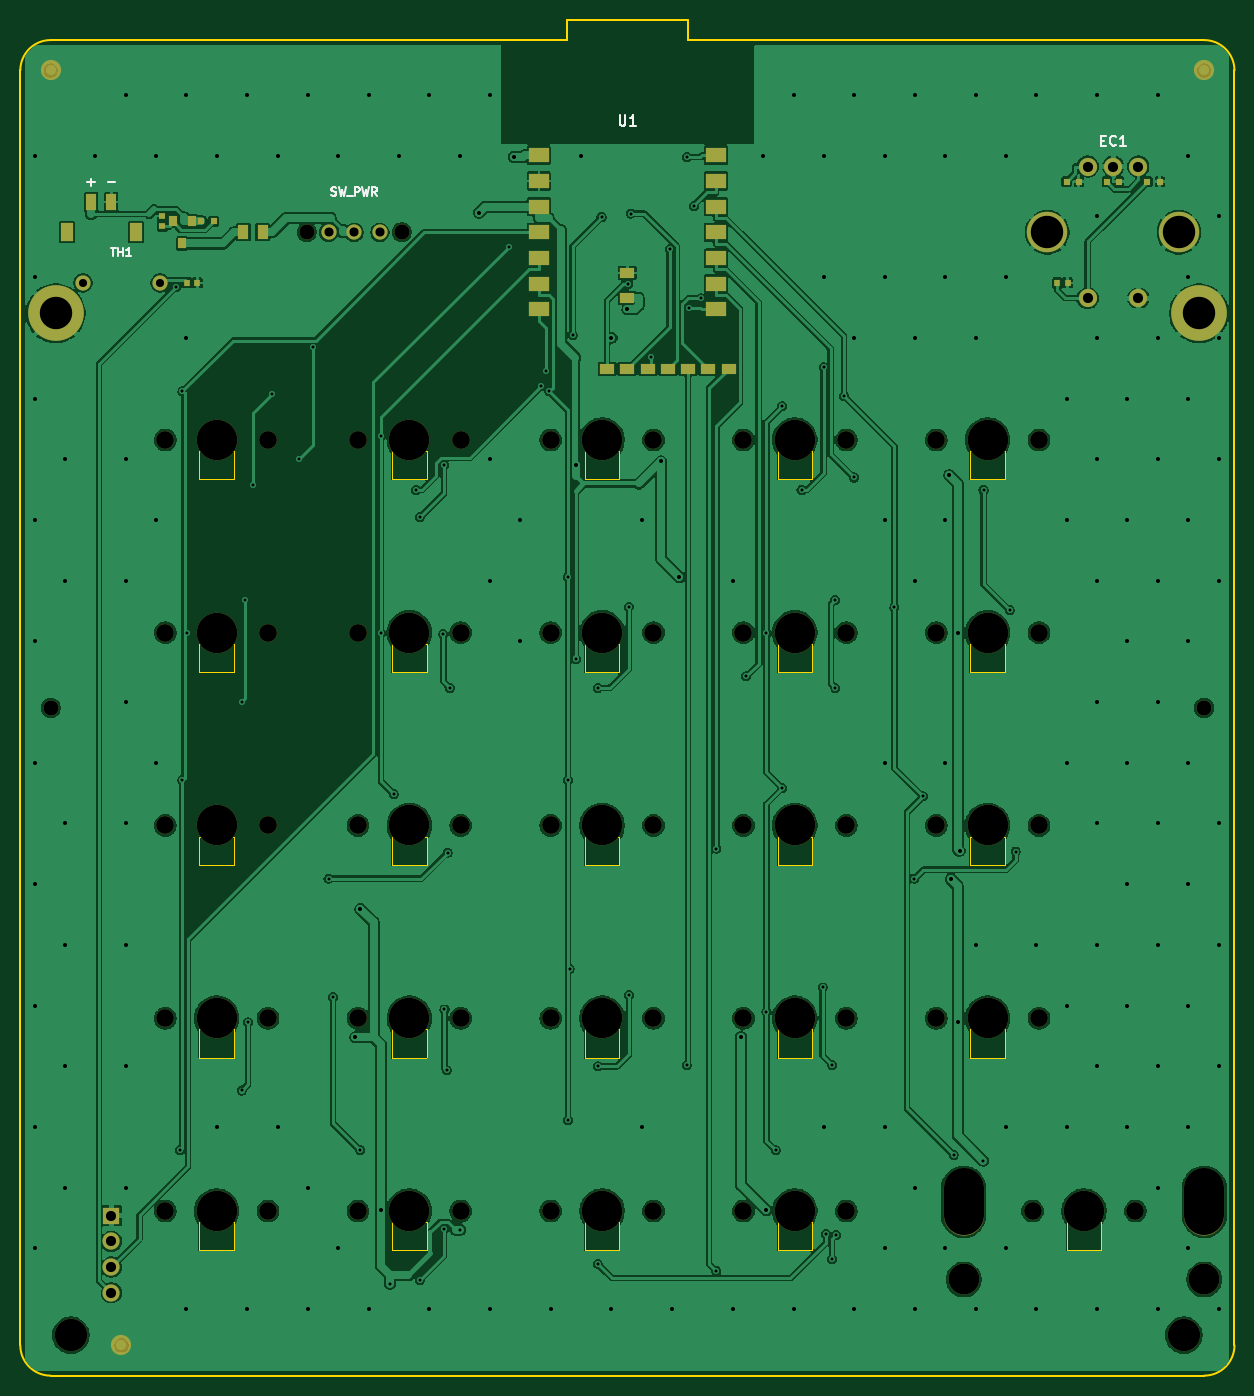
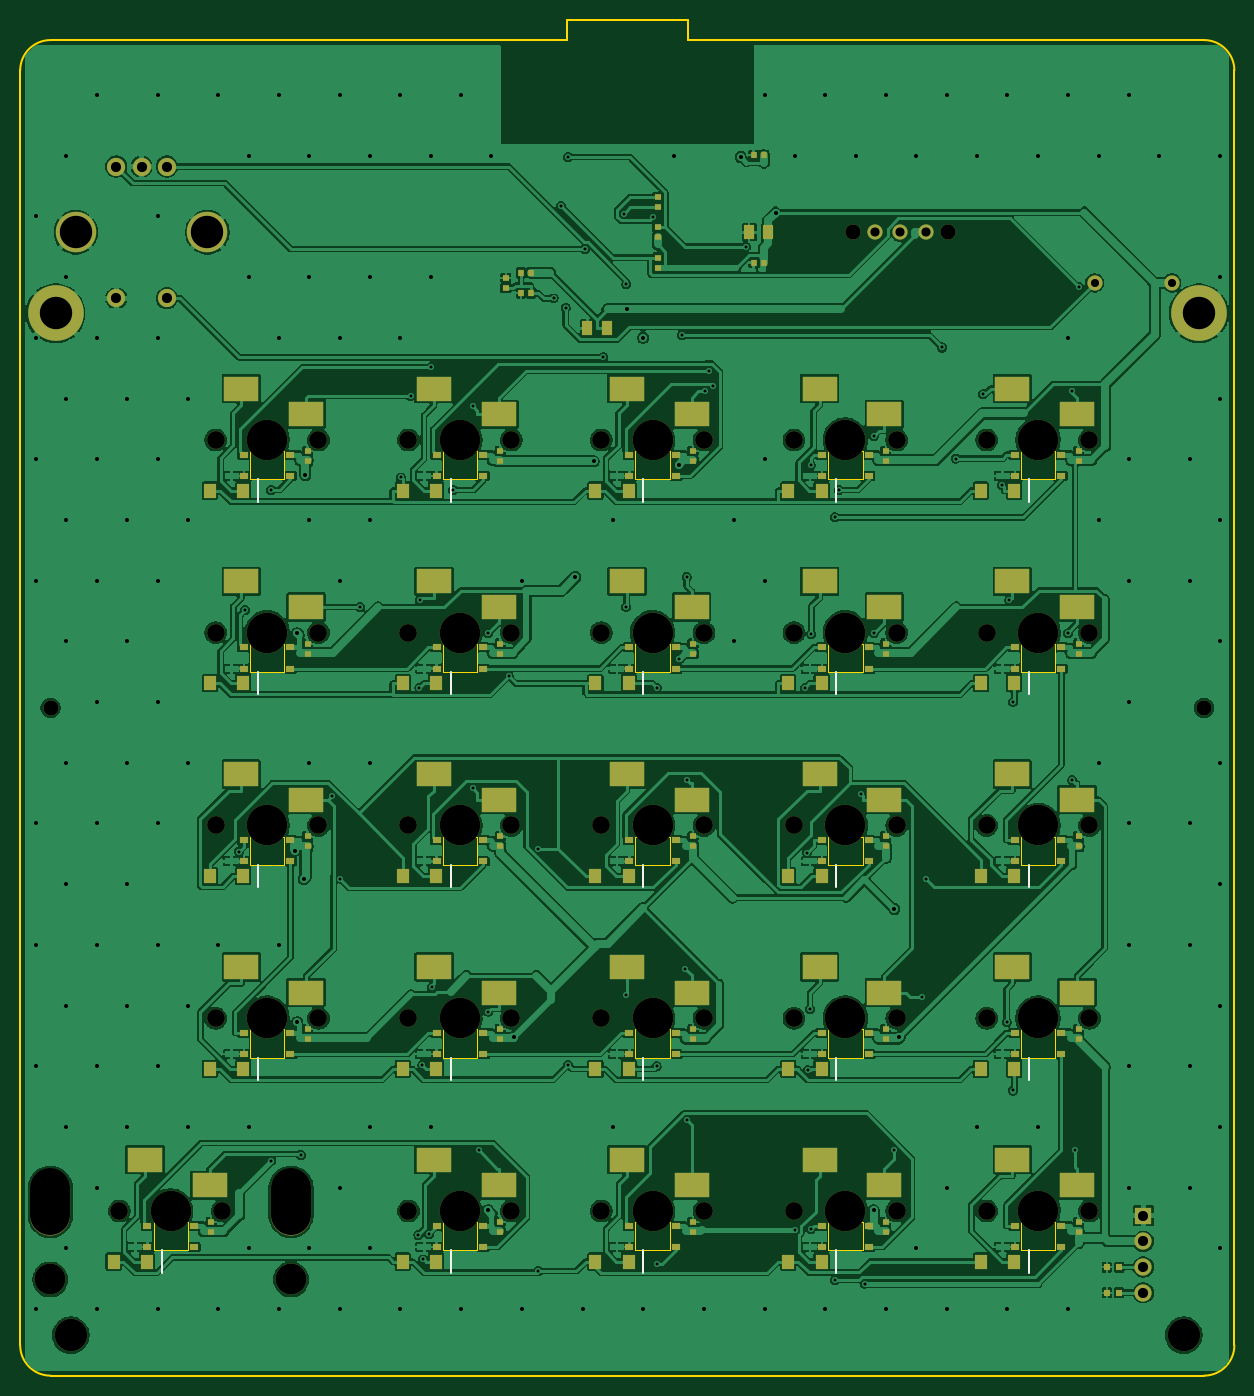
Circuit board: 10 layer files. Board 120.0 x 134.0 mm.
- bottom_copper: claude-code-pad-B_Cu.gbl (484414 bytes)
- bottom_mask: claude-code-pad-B_Mask.gbs (13296 bytes)
- paste: claude-code-pad-B_Paste.gbp (9777 bytes)
- bottom_silk: claude-code-pad-B_Silkscreen.gbo (2020 bytes)
- outline: claude-code-pad-Edge_Cuts.gm1 (6369 bytes)
- top_copper: claude-code-pad-F_Cu.gtl (304929 bytes)
- top_mask: claude-code-pad-F_Mask.gts (6124 bytes)
- paste: claude-code-pad-F_Paste.gtp (2148 bytes)
- top_silk: claude-code-pad-F_Silkscreen.gto (5272 bytes)
- drill: claude-code-pad.drl (6586 bytes)

=== bottom_copper: claude-code-pad-B_Cu.gbl (484414 bytes, source omitted) ===
=== bottom_mask: claude-code-pad-B_Mask.gbs (13296 bytes, source omitted) ===
=== paste: claude-code-pad-B_Paste.gbp (9777 bytes, source omitted) ===
=== bottom_silk: claude-code-pad-B_Silkscreen.gbo ===
%TF.GenerationSoftware,KiCad,Pcbnew,10.0.1*%
%TF.CreationDate,2026-04-21T20:39:06-05:00*%
%TF.ProjectId,claude-code-pad,636c6175-6465-42d6-936f-64652d706164,C*%
%TF.SameCoordinates,PX5f5e100PY5f5e100*%
%TF.FileFunction,Legend,Bot*%
%TF.FilePolarity,Positive*%
%FSLAX46Y46*%
G04 Gerber Fmt 4.6, Leading zero omitted, Abs format (unit mm)*
G04 Created by KiCad (PCBNEW 10.0.1) date 2026-04-21 20:39:06*
%MOMM*%
%LPD*%
G01*
G04 APERTURE LIST*
%ADD10C,0.150000*%
G04 APERTURE END LIST*
%TO.C,D43*%
D10*
X77450000Y-119625000D02*
X77450000Y-121825000D01*
%TO.C,D41*%
X39350000Y-119625000D02*
X39350000Y-121825000D01*
%TO.C,D00*%
X20300000Y-43425000D02*
X20300000Y-45625000D01*
%TO.C,D23*%
X77450000Y-81525000D02*
X77450000Y-83725000D01*
%TO.C,D44*%
X106025000Y-119625000D02*
X106025000Y-121825000D01*
%TO.C,D01*%
X39350000Y-43425000D02*
X39350000Y-45625000D01*
%TO.C,D30*%
X20300000Y-100575000D02*
X20300000Y-102775000D01*
%TO.C,D33*%
X77450000Y-100575000D02*
X77450000Y-102775000D01*
%TO.C,D03*%
X77450000Y-43425000D02*
X77450000Y-45625000D01*
%TO.C,D34*%
X96500000Y-100575000D02*
X96500000Y-102775000D01*
%TO.C,D24*%
X96500000Y-81525000D02*
X96500000Y-83725000D01*
%TO.C,D02*%
X58400000Y-43425000D02*
X58400000Y-45625000D01*
%TO.C,D20*%
X20300000Y-81525000D02*
X20300000Y-83725000D01*
%TO.C,D11*%
X39350000Y-62475000D02*
X39350000Y-64675000D01*
%TO.C,D04*%
X96500000Y-43425000D02*
X96500000Y-45625000D01*
%TO.C,D21*%
X39350000Y-81525000D02*
X39350000Y-83725000D01*
%TO.C,D32*%
X58400000Y-100575000D02*
X58400000Y-102775000D01*
%TO.C,D14*%
X96500000Y-62475000D02*
X96500000Y-64675000D01*
%TO.C,D31*%
X39350000Y-100575000D02*
X39350000Y-102775000D01*
%TO.C,D40*%
X20300000Y-119625000D02*
X20300000Y-121825000D01*
%TO.C,D13*%
X77450000Y-62475000D02*
X77450000Y-64675000D01*
%TO.C,D22*%
X58400000Y-81525000D02*
X58400000Y-83725000D01*
%TO.C,D10*%
X20300000Y-62475000D02*
X20300000Y-64675000D01*
%TO.C,D42*%
X58400000Y-119625000D02*
X58400000Y-121825000D01*
%TO.C,D12*%
X58400000Y-62475000D02*
X58400000Y-64675000D01*
%TD*%
M02*

=== outline: claude-code-pad-Edge_Cuts.gm1 ===
%TF.GenerationSoftware,KiCad,Pcbnew,10.0.1*%
%TF.CreationDate,2026-04-21T20:39:06-05:00*%
%TF.ProjectId,claude-code-pad,636c6175-6465-42d6-936f-64652d706164,C*%
%TF.SameCoordinates,PX5f5e100PY5f5e100*%
%TF.FileFunction,Profile,NP*%
%FSLAX46Y46*%
G04 Gerber Fmt 4.6, Leading zero omitted, Abs format (unit mm)*
G04 Created by KiCad (PCBNEW 10.0.1) date 2026-04-21 20:39:06*
%MOMM*%
%LPD*%
G01*
G04 APERTURE LIST*
%TA.AperFunction,Profile*%
%ADD10C,0.150000*%
%TD*%
%TA.AperFunction,Profile*%
%ADD11C,0.100000*%
%TD*%
G04 APERTURE END LIST*
D10*
X0Y-3000000D02*
X0Y-129000000D01*
X0Y-3000000D02*
G75*
G02*
X3000000Y0I3001100J-1100D01*
G01*
X3000000Y0D02*
X54000000Y0D01*
X3000000Y-132000000D02*
G75*
G02*
X0Y-129000000I1100J3001100D01*
G01*
X3000000Y-132000000D02*
X117000000Y-132000000D01*
X54000000Y2000000D02*
X66000000Y2000000D01*
X54000000Y0D02*
X54000000Y2000000D01*
X66000000Y2000000D02*
X66000000Y0D01*
X66000000Y0D02*
X117000000Y0D01*
X117000000Y0D02*
G75*
G02*
X120000000Y-3000000I-1100J-3001100D01*
G01*
X120000000Y-3000000D02*
X120000000Y-129000000D01*
X120000000Y-129000000D02*
G75*
G02*
X117000000Y-132000000I-3001100J1100D01*
G01*
%TO.C,LED5*%
D11*
X93900000Y-40625000D02*
X97300000Y-40625000D01*
X93900000Y-43425000D02*
X93900000Y-40625000D01*
X97300000Y-40625000D02*
X97300000Y-43425000D01*
X97300000Y-43425000D02*
X93900000Y-43425000D01*
%TO.C,LED4*%
X74850000Y-40625000D02*
X78250000Y-40625000D01*
X74850000Y-43425000D02*
X74850000Y-40625000D01*
X78250000Y-40625000D02*
X78250000Y-43425000D01*
X78250000Y-43425000D02*
X74850000Y-43425000D01*
%TO.C,LED16*%
X17700000Y-97775000D02*
X21100000Y-97775000D01*
X17700000Y-100575000D02*
X17700000Y-97775000D01*
X21100000Y-97775000D02*
X21100000Y-100575000D01*
X21100000Y-100575000D02*
X17700000Y-100575000D01*
%TO.C,LED9*%
X74850000Y-59675000D02*
X78250000Y-59675000D01*
X74850000Y-62475000D02*
X74850000Y-59675000D01*
X78250000Y-59675000D02*
X78250000Y-62475000D01*
X78250000Y-62475000D02*
X74850000Y-62475000D01*
%TO.C,LED18*%
X55800000Y-97775000D02*
X59200000Y-97775000D01*
X55800000Y-100575000D02*
X55800000Y-97775000D01*
X59200000Y-97775000D02*
X59200000Y-100575000D01*
X59200000Y-100575000D02*
X55800000Y-100575000D01*
%TO.C,LED25*%
X103425000Y-116825000D02*
X106825000Y-116825000D01*
X103425000Y-119625000D02*
X103425000Y-116825000D01*
X106825000Y-116825000D02*
X106825000Y-119625000D01*
X106825000Y-119625000D02*
X103425000Y-119625000D01*
%TO.C,LED6*%
X17700000Y-59675000D02*
X21100000Y-59675000D01*
X17700000Y-62475000D02*
X17700000Y-59675000D01*
X21100000Y-59675000D02*
X21100000Y-62475000D01*
X21100000Y-62475000D02*
X17700000Y-62475000D01*
%TO.C,LED11*%
X17700000Y-78725000D02*
X21100000Y-78725000D01*
X17700000Y-81525000D02*
X17700000Y-78725000D01*
X21100000Y-78725000D02*
X21100000Y-81525000D01*
X21100000Y-81525000D02*
X17700000Y-81525000D01*
%TO.C,LED19*%
X74850000Y-97775000D02*
X78250000Y-97775000D01*
X74850000Y-100575000D02*
X74850000Y-97775000D01*
X78250000Y-97775000D02*
X78250000Y-100575000D01*
X78250000Y-100575000D02*
X74850000Y-100575000D01*
%TO.C,LED20*%
X93900000Y-97775000D02*
X97300000Y-97775000D01*
X93900000Y-100575000D02*
X93900000Y-97775000D01*
X97300000Y-97775000D02*
X97300000Y-100575000D01*
X97300000Y-100575000D02*
X93900000Y-100575000D01*
%TO.C,LED14*%
X74850000Y-78725000D02*
X78250000Y-78725000D01*
X74850000Y-81525000D02*
X74850000Y-78725000D01*
X78250000Y-78725000D02*
X78250000Y-81525000D01*
X78250000Y-81525000D02*
X74850000Y-81525000D01*
%TO.C,LED17*%
X36750000Y-97775000D02*
X40150000Y-97775000D01*
X36750000Y-100575000D02*
X36750000Y-97775000D01*
X40150000Y-97775000D02*
X40150000Y-100575000D01*
X40150000Y-100575000D02*
X36750000Y-100575000D01*
%TO.C,LED3*%
X55800000Y-40625000D02*
X59200000Y-40625000D01*
X55800000Y-43425000D02*
X55800000Y-40625000D01*
X59200000Y-40625000D02*
X59200000Y-43425000D01*
X59200000Y-43425000D02*
X55800000Y-43425000D01*
%TO.C,LED15*%
X93900000Y-78725000D02*
X97300000Y-78725000D01*
X93900000Y-81525000D02*
X93900000Y-78725000D01*
X97300000Y-78725000D02*
X97300000Y-81525000D01*
X97300000Y-81525000D02*
X93900000Y-81525000D01*
%TO.C,LED21*%
X17700000Y-116825000D02*
X21100000Y-116825000D01*
X17700000Y-119625000D02*
X17700000Y-116825000D01*
X21100000Y-116825000D02*
X21100000Y-119625000D01*
X21100000Y-119625000D02*
X17700000Y-119625000D01*
%TO.C,LED22*%
X36750000Y-116825000D02*
X40150000Y-116825000D01*
X36750000Y-119625000D02*
X36750000Y-116825000D01*
X40150000Y-116825000D02*
X40150000Y-119625000D01*
X40150000Y-119625000D02*
X36750000Y-119625000D01*
%TO.C,LED2*%
X36750000Y-40625000D02*
X40150000Y-40625000D01*
X36750000Y-43425000D02*
X36750000Y-40625000D01*
X40150000Y-40625000D02*
X40150000Y-43425000D01*
X40150000Y-43425000D02*
X36750000Y-43425000D01*
%TO.C,LED7*%
X36750000Y-59675000D02*
X40150000Y-59675000D01*
X36750000Y-62475000D02*
X36750000Y-59675000D01*
X40150000Y-59675000D02*
X40150000Y-62475000D01*
X40150000Y-62475000D02*
X36750000Y-62475000D01*
%TO.C,LED8*%
X55800000Y-59675000D02*
X59200000Y-59675000D01*
X55800000Y-62475000D02*
X55800000Y-59675000D01*
X59200000Y-59675000D02*
X59200000Y-62475000D01*
X59200000Y-62475000D02*
X55800000Y-62475000D01*
%TO.C,LED13*%
X55800000Y-78725000D02*
X59200000Y-78725000D01*
X55800000Y-81525000D02*
X55800000Y-78725000D01*
X59200000Y-78725000D02*
X59200000Y-81525000D01*
X59200000Y-81525000D02*
X55800000Y-81525000D01*
%TO.C,LED23*%
X55800000Y-116825000D02*
X59200000Y-116825000D01*
X55800000Y-119625000D02*
X55800000Y-116825000D01*
X59200000Y-116825000D02*
X59200000Y-119625000D01*
X59200000Y-119625000D02*
X55800000Y-119625000D01*
%TO.C,LED1*%
X17700000Y-40625000D02*
X21100000Y-40625000D01*
X17700000Y-43425000D02*
X17700000Y-40625000D01*
X21100000Y-40625000D02*
X21100000Y-43425000D01*
X21100000Y-43425000D02*
X17700000Y-43425000D01*
%TO.C,LED12*%
X36750000Y-78725000D02*
X40150000Y-78725000D01*
X36750000Y-81525000D02*
X36750000Y-78725000D01*
X40150000Y-78725000D02*
X40150000Y-81525000D01*
X40150000Y-81525000D02*
X36750000Y-81525000D01*
%TO.C,LED24*%
X74850000Y-116825000D02*
X78250000Y-116825000D01*
X74850000Y-119625000D02*
X74850000Y-116825000D01*
X78250000Y-116825000D02*
X78250000Y-119625000D01*
X78250000Y-119625000D02*
X74850000Y-119625000D01*
%TO.C,LED10*%
X93900000Y-59675000D02*
X97300000Y-59675000D01*
X93900000Y-62475000D02*
X93900000Y-59675000D01*
X97300000Y-59675000D02*
X97300000Y-62475000D01*
X97300000Y-62475000D02*
X93900000Y-62475000D01*
%TD*%
M02*

=== top_copper: claude-code-pad-F_Cu.gtl (304929 bytes, source omitted) ===
=== top_mask: claude-code-pad-F_Mask.gts (6124 bytes, source omitted) ===
=== paste: claude-code-pad-F_Paste.gtp ===
%TF.GenerationSoftware,KiCad,Pcbnew,10.0.1*%
%TF.CreationDate,2026-04-21T20:39:06-05:00*%
%TF.ProjectId,claude-code-pad,636c6175-6465-42d6-936f-64652d706164,C*%
%TF.SameCoordinates,PX5f5e100PY5f5e100*%
%TF.FileFunction,Paste,Top*%
%TF.FilePolarity,Positive*%
%FSLAX46Y46*%
G04 Gerber Fmt 4.6, Leading zero omitted, Abs format (unit mm)*
G04 Created by KiCad (PCBNEW 10.0.1) date 2026-04-21 20:39:06*
%MOMM*%
%LPD*%
G01*
G04 APERTURE LIST*
%ADD10R,1.100000X1.400000*%
%ADD11R,0.650000X0.700000*%
%ADD12R,2.000000X1.500000*%
%ADD13R,1.500000X1.000000*%
%ADD14R,0.600000X0.700000*%
%ADD15R,0.700000X0.650000*%
%ADD16R,1.000000X1.600000*%
%ADD17R,1.200000X1.800000*%
%ADD18R,0.800000X1.000000*%
G04 APERTURE END LIST*
D10*
%TO.C,F1*%
X22050000Y-19000000D03*
X23950000Y-19000000D03*
%TD*%
D11*
%TO.C,C_ENC*%
X102500000Y-24000000D03*
X103500000Y-24000000D03*
%TD*%
D12*
%TO.C,U1*%
X51250000Y-11380000D03*
X51250000Y-13920000D03*
X51250000Y-16460000D03*
X51250000Y-19000000D03*
X51250000Y-21540000D03*
X51250000Y-24080000D03*
X51250000Y-26620000D03*
X68750000Y-11380000D03*
X68750000Y-13920000D03*
X68750000Y-16460000D03*
X68750000Y-19000000D03*
X68750000Y-21540000D03*
X68750000Y-24080000D03*
X68750000Y-26620000D03*
D13*
X60000000Y-25500000D03*
X60000000Y-23000000D03*
%TD*%
D14*
%TO.C,TVS_ENCB*%
X107400000Y-14000000D03*
X108600000Y-14000000D03*
%TD*%
D11*
%TO.C,R_NTC*%
X16500000Y-24000000D03*
X17500000Y-24000000D03*
%TD*%
D14*
%TO.C,TVS_ENCA*%
X103400000Y-14000000D03*
X104600000Y-14000000D03*
%TD*%
D15*
%TO.C,R_GREV*%
X14050000Y-18400000D03*
X14050000Y-17400000D03*
%TD*%
D16*
%TO.C,J_BAT*%
X7000000Y-16000000D03*
X9000000Y-16000000D03*
D17*
X4600000Y-19000000D03*
X11400000Y-19000000D03*
%TD*%
D14*
%TO.C,TVS_ENCSW*%
X111400000Y-14000000D03*
X112600000Y-14000000D03*
%TD*%
D13*
%TO.C,J_XIAO_BP*%
X58000000Y-32500000D03*
X60000000Y-32500000D03*
X62000000Y-32500000D03*
X64000000Y-32500000D03*
X66000000Y-32500000D03*
X68000000Y-32500000D03*
X70000000Y-32500000D03*
%TD*%
D18*
%TO.C,Q_REV*%
X15050000Y-17900000D03*
X16950000Y-17900000D03*
X16000000Y-20100000D03*
%TD*%
D14*
%TO.C,D_GREV*%
X17900000Y-17900000D03*
X19100000Y-17900000D03*
%TD*%
M02*

=== top_silk: claude-code-pad-F_Silkscreen.gto ===
%TF.GenerationSoftware,KiCad,Pcbnew,10.0.1*%
%TF.CreationDate,2026-04-21T20:39:06-05:00*%
%TF.ProjectId,claude-code-pad,636c6175-6465-42d6-936f-64652d706164,C*%
%TF.SameCoordinates,PX5f5e100PY5f5e100*%
%TF.FileFunction,Legend,Top*%
%TF.FilePolarity,Positive*%
%FSLAX46Y46*%
G04 Gerber Fmt 4.6, Leading zero omitted, Abs format (unit mm)*
G04 Created by KiCad (PCBNEW 10.0.1) date 2026-04-21 20:39:06*
%MOMM*%
%LPD*%
G01*
G04 APERTURE LIST*
%ADD10C,0.150000*%
G04 APERTURE END LIST*
D10*
X30752380Y-15324200D02*
X30866666Y-15362295D01*
X30866666Y-15362295D02*
X31057142Y-15362295D01*
X31057142Y-15362295D02*
X31133333Y-15324200D01*
X31133333Y-15324200D02*
X31171428Y-15286104D01*
X31171428Y-15286104D02*
X31209523Y-15209914D01*
X31209523Y-15209914D02*
X31209523Y-15133723D01*
X31209523Y-15133723D02*
X31171428Y-15057533D01*
X31171428Y-15057533D02*
X31133333Y-15019438D01*
X31133333Y-15019438D02*
X31057142Y-14981342D01*
X31057142Y-14981342D02*
X30904761Y-14943247D01*
X30904761Y-14943247D02*
X30828571Y-14905152D01*
X30828571Y-14905152D02*
X30790476Y-14867057D01*
X30790476Y-14867057D02*
X30752380Y-14790866D01*
X30752380Y-14790866D02*
X30752380Y-14714676D01*
X30752380Y-14714676D02*
X30790476Y-14638485D01*
X30790476Y-14638485D02*
X30828571Y-14600390D01*
X30828571Y-14600390D02*
X30904761Y-14562295D01*
X30904761Y-14562295D02*
X31095238Y-14562295D01*
X31095238Y-14562295D02*
X31209523Y-14600390D01*
X31476190Y-14562295D02*
X31666666Y-15362295D01*
X31666666Y-15362295D02*
X31819047Y-14790866D01*
X31819047Y-14790866D02*
X31971428Y-15362295D01*
X31971428Y-15362295D02*
X32161905Y-14562295D01*
X32276191Y-15438485D02*
X32885714Y-15438485D01*
X33076191Y-15362295D02*
X33076191Y-14562295D01*
X33076191Y-14562295D02*
X33380953Y-14562295D01*
X33380953Y-14562295D02*
X33457143Y-14600390D01*
X33457143Y-14600390D02*
X33495238Y-14638485D01*
X33495238Y-14638485D02*
X33533334Y-14714676D01*
X33533334Y-14714676D02*
X33533334Y-14828961D01*
X33533334Y-14828961D02*
X33495238Y-14905152D01*
X33495238Y-14905152D02*
X33457143Y-14943247D01*
X33457143Y-14943247D02*
X33380953Y-14981342D01*
X33380953Y-14981342D02*
X33076191Y-14981342D01*
X33800000Y-14562295D02*
X33990476Y-15362295D01*
X33990476Y-15362295D02*
X34142857Y-14790866D01*
X34142857Y-14790866D02*
X34295238Y-15362295D01*
X34295238Y-15362295D02*
X34485715Y-14562295D01*
X35247620Y-15362295D02*
X34980953Y-14981342D01*
X34790477Y-15362295D02*
X34790477Y-14562295D01*
X34790477Y-14562295D02*
X35095239Y-14562295D01*
X35095239Y-14562295D02*
X35171429Y-14600390D01*
X35171429Y-14600390D02*
X35209524Y-14638485D01*
X35209524Y-14638485D02*
X35247620Y-14714676D01*
X35247620Y-14714676D02*
X35247620Y-14828961D01*
X35247620Y-14828961D02*
X35209524Y-14905152D01*
X35209524Y-14905152D02*
X35171429Y-14943247D01*
X35171429Y-14943247D02*
X35095239Y-14981342D01*
X35095239Y-14981342D02*
X34790477Y-14981342D01*
X8971428Y-20562295D02*
X9428571Y-20562295D01*
X9199999Y-21362295D02*
X9199999Y-20562295D01*
X9695238Y-21362295D02*
X9695238Y-20562295D01*
X9695238Y-20943247D02*
X10152381Y-20943247D01*
X10152381Y-21362295D02*
X10152381Y-20562295D01*
X10952380Y-21362295D02*
X10495237Y-21362295D01*
X10723809Y-21362295D02*
X10723809Y-20562295D01*
X10723809Y-20562295D02*
X10647618Y-20676580D01*
X10647618Y-20676580D02*
X10571428Y-20752771D01*
X10571428Y-20752771D02*
X10495237Y-20790866D01*
X59238095Y-7454819D02*
X59238095Y-8264342D01*
X59238095Y-8264342D02*
X59285714Y-8359580D01*
X59285714Y-8359580D02*
X59333333Y-8407200D01*
X59333333Y-8407200D02*
X59428571Y-8454819D01*
X59428571Y-8454819D02*
X59619047Y-8454819D01*
X59619047Y-8454819D02*
X59714285Y-8407200D01*
X59714285Y-8407200D02*
X59761904Y-8359580D01*
X59761904Y-8359580D02*
X59809523Y-8264342D01*
X59809523Y-8264342D02*
X59809523Y-7454819D01*
X60809523Y-8454819D02*
X60238095Y-8454819D01*
X60523809Y-8454819D02*
X60523809Y-7454819D01*
X60523809Y-7454819D02*
X60428571Y-7597676D01*
X60428571Y-7597676D02*
X60333333Y-7692914D01*
X60333333Y-7692914D02*
X60238095Y-7740533D01*
X106809524Y-9931009D02*
X107142857Y-9931009D01*
X107285714Y-10454819D02*
X106809524Y-10454819D01*
X106809524Y-10454819D02*
X106809524Y-9454819D01*
X106809524Y-9454819D02*
X107285714Y-9454819D01*
X108285714Y-10359580D02*
X108238095Y-10407200D01*
X108238095Y-10407200D02*
X108095238Y-10454819D01*
X108095238Y-10454819D02*
X108000000Y-10454819D01*
X108000000Y-10454819D02*
X107857143Y-10407200D01*
X107857143Y-10407200D02*
X107761905Y-10311961D01*
X107761905Y-10311961D02*
X107714286Y-10216723D01*
X107714286Y-10216723D02*
X107666667Y-10026247D01*
X107666667Y-10026247D02*
X107666667Y-9883390D01*
X107666667Y-9883390D02*
X107714286Y-9692914D01*
X107714286Y-9692914D02*
X107761905Y-9597676D01*
X107761905Y-9597676D02*
X107857143Y-9502438D01*
X107857143Y-9502438D02*
X108000000Y-9454819D01*
X108000000Y-9454819D02*
X108095238Y-9454819D01*
X108095238Y-9454819D02*
X108238095Y-9502438D01*
X108238095Y-9502438D02*
X108285714Y-9550057D01*
X109238095Y-10454819D02*
X108666667Y-10454819D01*
X108952381Y-10454819D02*
X108952381Y-9454819D01*
X108952381Y-9454819D02*
X108857143Y-9597676D01*
X108857143Y-9597676D02*
X108761905Y-9692914D01*
X108761905Y-9692914D02*
X108666667Y-9740533D01*
X6619048Y-14073866D02*
X7380953Y-14073866D01*
X7000000Y-14454819D02*
X7000000Y-13692914D01*
X8619048Y-14073866D02*
X9380953Y-14073866D01*
M02*

=== drill: claude-code-pad.drl (6586 bytes, source omitted) ===
